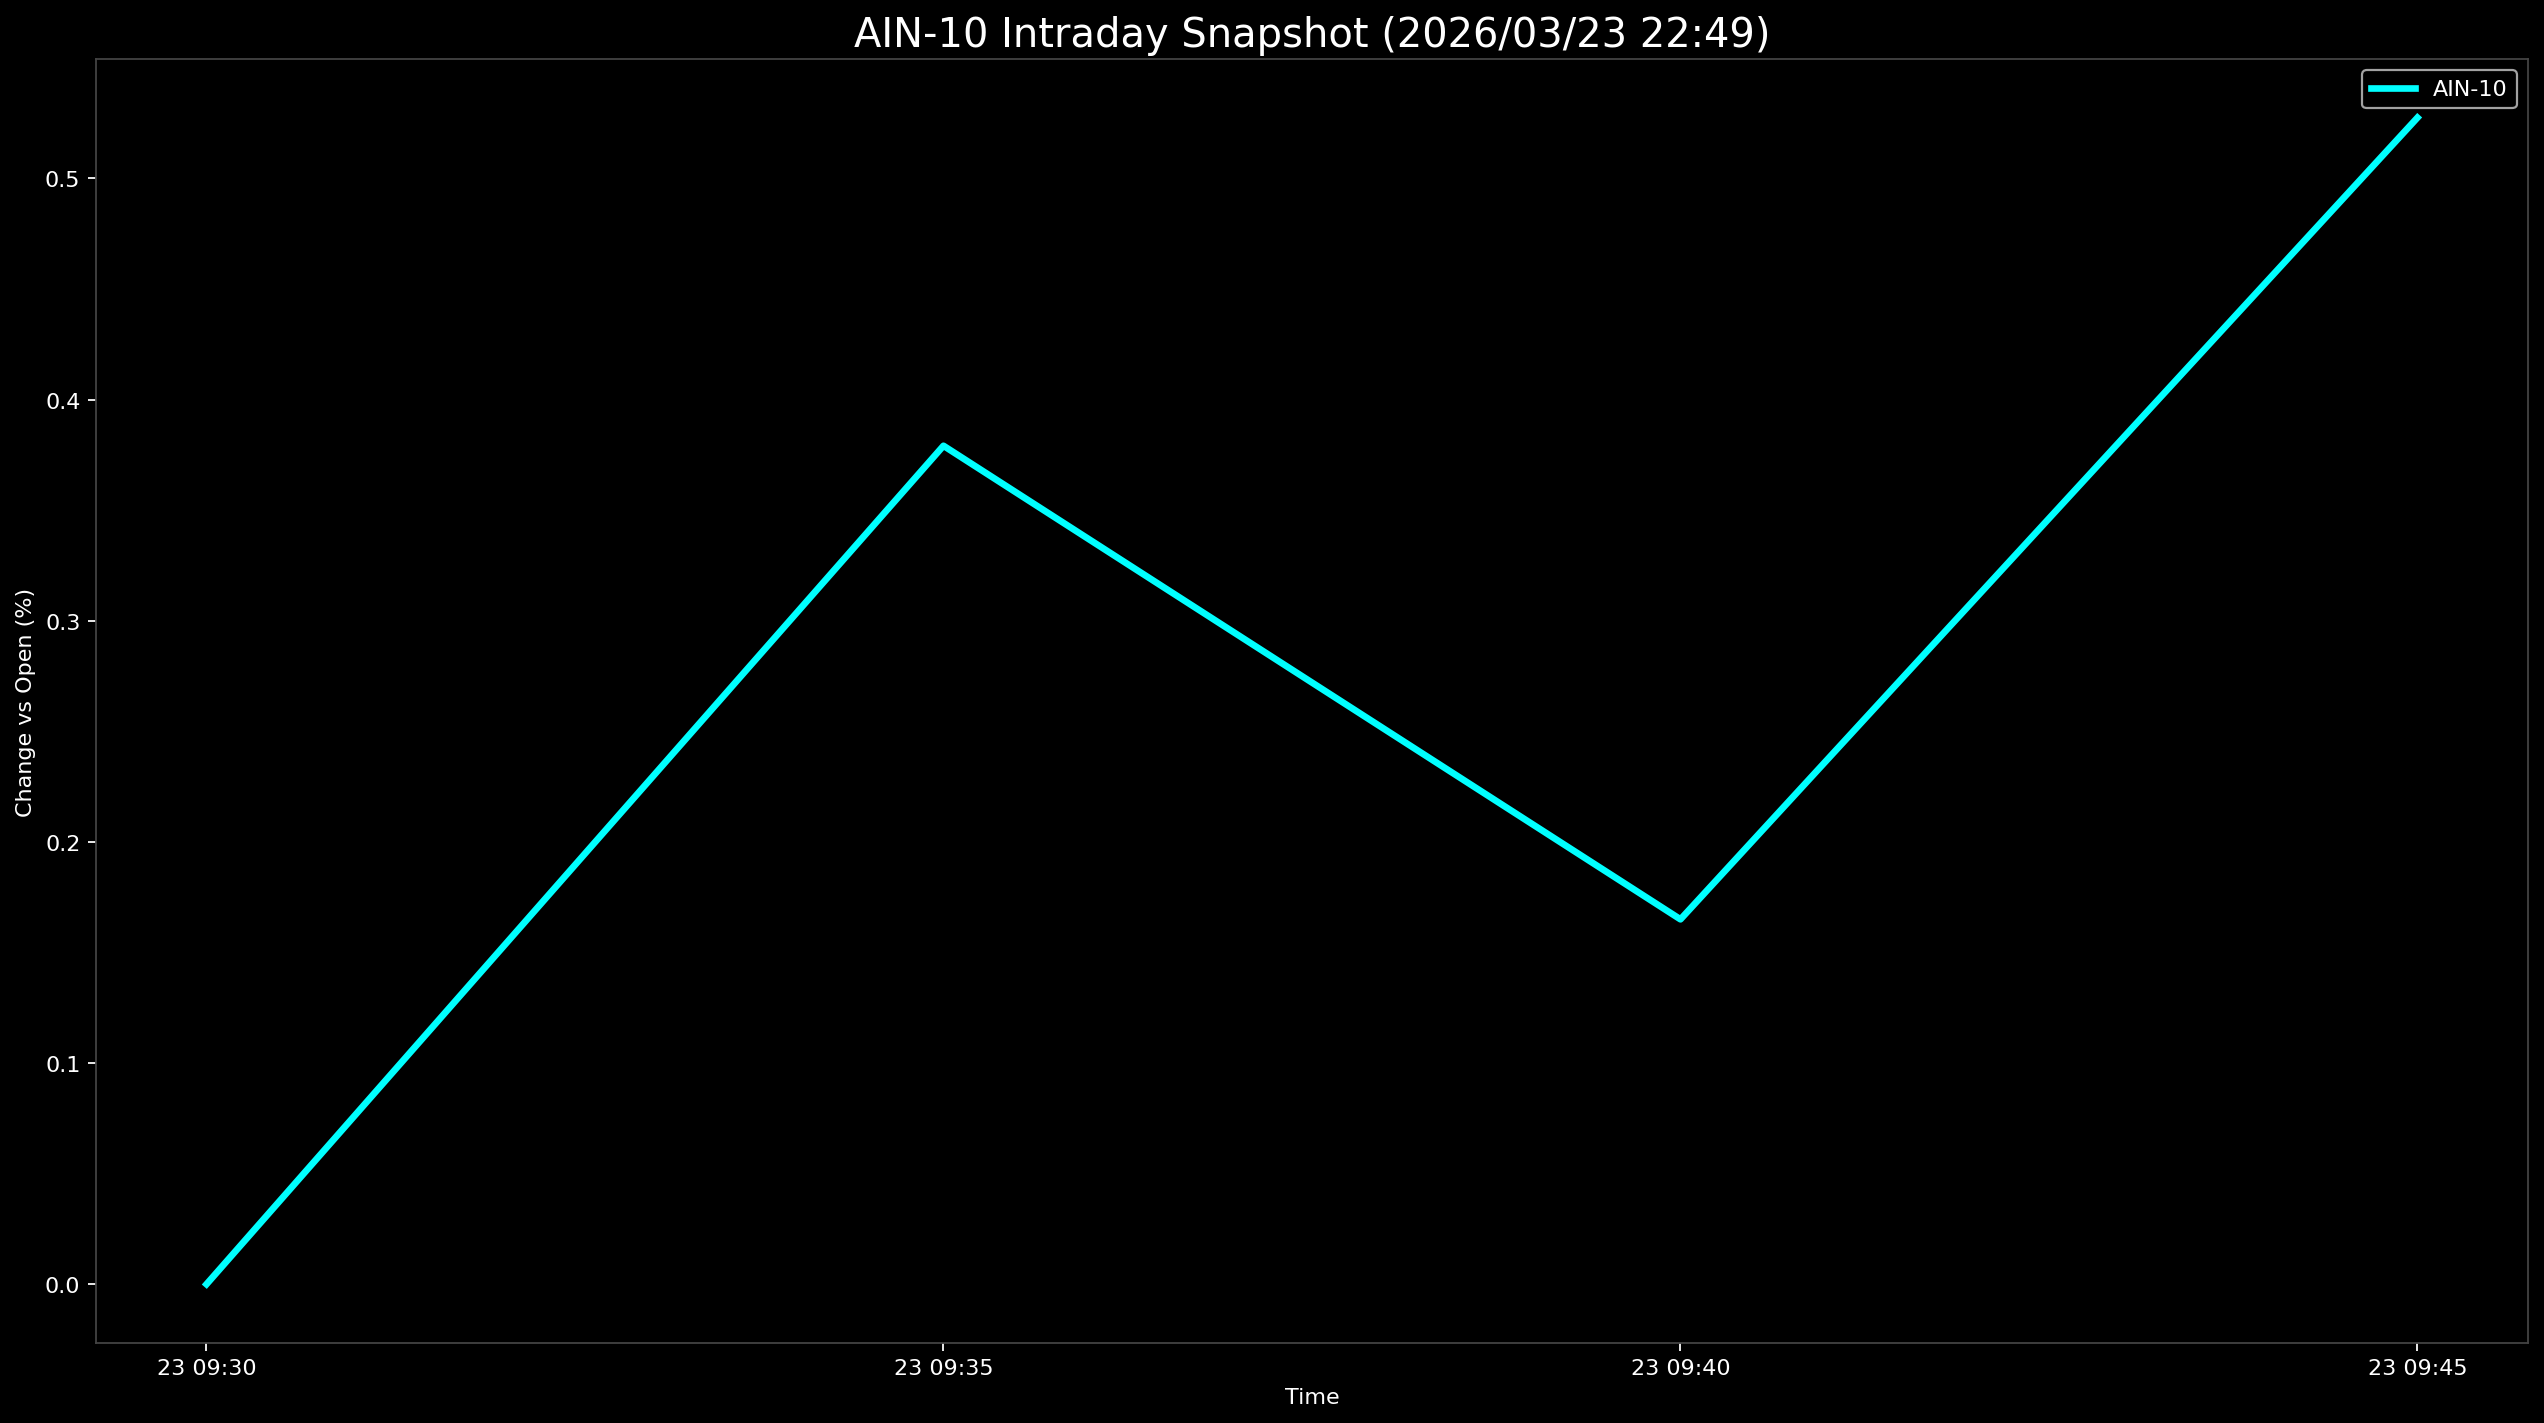

The file beside this chart, header and first rows:
Datetime, AIN-10
2026-03-23 09:30:00, 0.0
2026-03-23 09:35:00, 0.3791
2026-03-23 09:40:00, 0.165
2026-03-23 09:45:00, 0.5275
